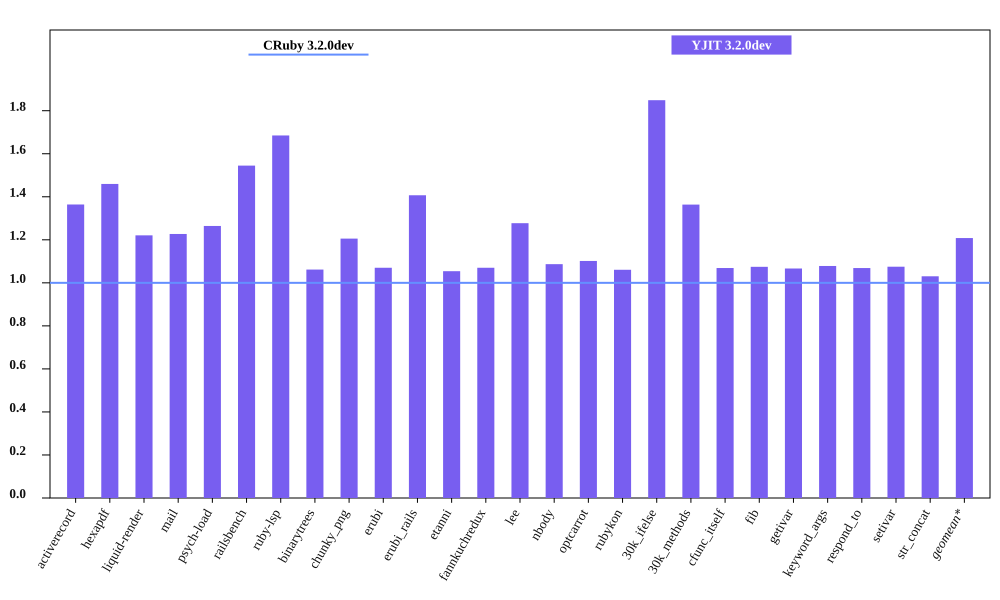

The table this chart was drawn from, first rows:
bench, CRuby 3.2.0dev mem (MiB), YJIT 3.2.0dev mem (MiB), Inline Code, Outlined Code, YJIT Mem overhead
activerecord, 64.79, 88.39, 3, 3
hexapdf, 272.1, 397.2, 2, 2
liquid-render, 31.04, 37.89, 1, 1
mail, 49.59, 60.85, 2, 2
psych-load, 35.64, 45.06, 1, 1
railsbench, 101.8, 157.2, 6, 6
ruby-lsp, 89.81, 151.3, 6, 6
binarytrees, 29.19, 30.99, 1, 1
chunky_png, 44.27, 53.38, 1, 1
erubi, 82.98, 88.8, 1, 1
erubi_rails, 103.4, 145.5, 5, 5
etanni, 98.89, 104.2, 1, 1
fannkuchredux, 25.13, 26.89, 1, 1
lee, 36.05, 46.05, 1, 1
nbody, 25.06, 27.23, 1, 1
optcarrot, 63.07, 69.48, 1, 1
rubykon, 58.04, 61.57, 1, 1
30k_ifelse, 66.89, 123.7, 6, 6
30k_methods, 58.31, 79.52, 2, 2
cfunc_itself, 25.13, 26.86, 1, 1
fib, 25.08, 26.95, 1, 1
getivar, 25.21, 26.89, 1, 1
keyword_args, 24.92, 26.88, 1, 1
respond_to, 25.34, 27.08, 1, 1
setivar, 25.01, 26.88, 1, 1
str_concat, 119.7, 123.3, 1, 1
